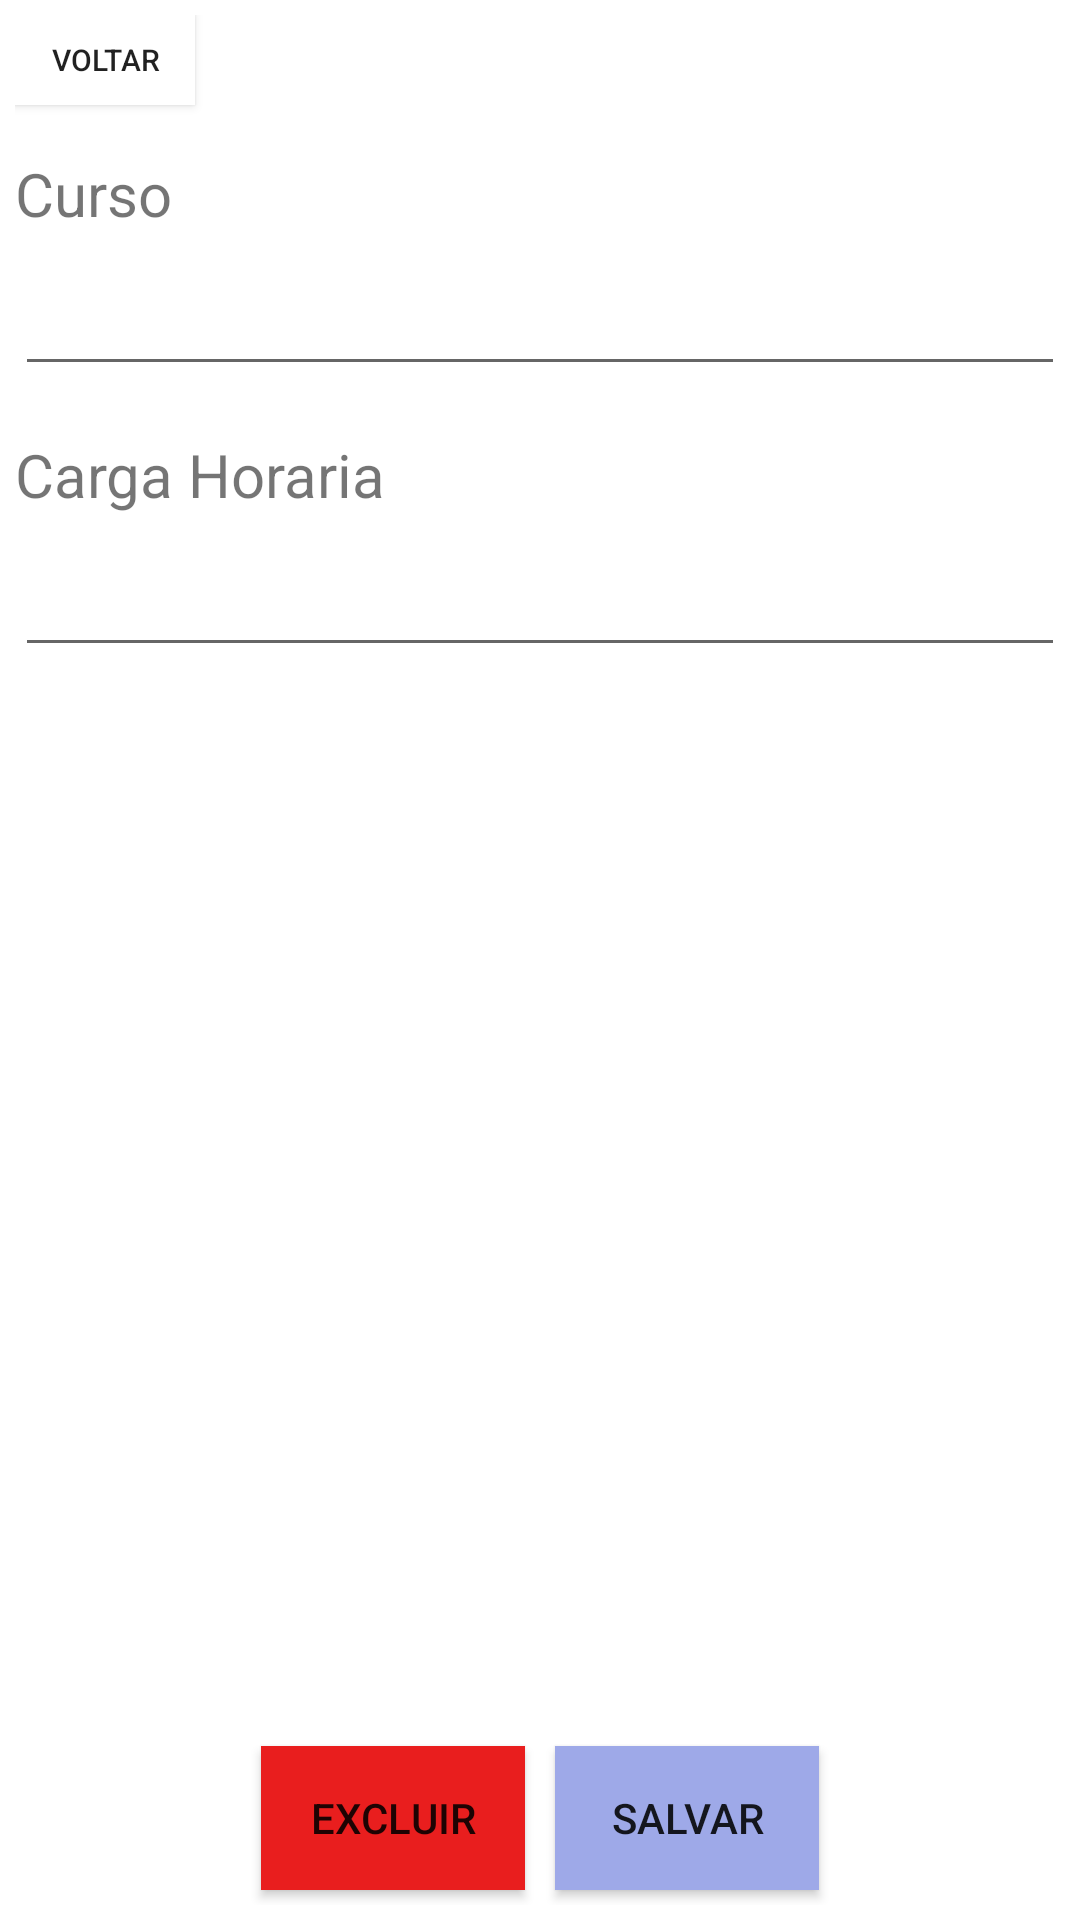

Produce the Android XML layout that renders to this screen, including the resource entries it uses.
<!-- AndroidManifest.xml: application theme Theme.ProjetoAluno -->
<!-- res/layout/activity_curso_view.xml -->
<?xml version="1.0" encoding="utf-8"?>
<androidx.constraintlayout.widget.ConstraintLayout xmlns:android="http://schemas.android.com/apk/res/android"
    xmlns:app="http://schemas.android.com/apk/res-auto"
    xmlns:tools="http://schemas.android.com/tools"
    android:layout_width="match_parent"
    android:layout_height="match_parent"
    tools:context=".views.CursoView">


    <LinearLayout
        android:id="@+id/linearLayout2"
        android:layout_width="match_parent"
        android:layout_height="wrap_content"
        android:orientation="vertical"
        app:layout_constraintEnd_toEndOf="parent"
        app:layout_constraintStart_toStartOf="parent"
        app:layout_constraintTop_toTopOf="parent"
        android:padding="5dp">

        <Button
            android:id="@+id/btVoltar"
            android:layout_width="60dp"
            android:layout_height="30dp"
            android:background="@color/white"
            android:onClick="voltar"
            android:padding="0dp"
            android:text="@string/voltar"
            android:textSize="10sp"
            app:layout_constraintStart_toStartOf="parent"
            app:layout_constraintTop_toTopOf="parent" />

        <TextView
            android:id="@+id/textView2"
            android:layout_width="match_parent"
            android:layout_height="wrap_content"
            android:layout_marginTop="16dp"
            android:text="@string/curso"
            android:textSize="20sp" />

        <EditText
            android:id="@+id/edtCurso"
            android:layout_width="match_parent"
            android:layout_height="wrap_content"
            android:ems="10"
            android:inputType="textPersonName"
            android:textSize="25sp" />

        <TextView
            android:id="@+id/textHour"
            android:layout_width="match_parent"
            android:layout_height="wrap_content"
            android:layout_marginTop="16dp"
            android:text="@string/horas"
            android:textSize="20sp" />

        <EditText
            android:id="@+id/edtHour"
            android:layout_width="match_parent"
            android:layout_height="wrap_content"
            android:ems="10"
            android:inputType="phone"
            android:textSize="25sp" />

    </LinearLayout>

    <LinearLayout
        android:layout_width="match_parent"
        android:layout_height="wrap_content"
        android:gravity="center"
        android:orientation="horizontal"
        android:padding="5dp"
        app:layout_constraintBottom_toBottomOf="parent"
        app:layout_constraintEnd_toEndOf="parent"
        app:layout_constraintHorizontal_bias="0.0"
        app:layout_constraintStart_toStartOf="parent">

        <Button
            android:id="@+id/btnExcluirMarca"
            android:layout_width="wrap_content"
            android:layout_height="match_parent"
            android:layout_margin="5dp"
            android:background="#E91E1E"
            android:onClick="excluirCurso"
            android:text="@string/excluir" />

        <Button
            android:id="@+id/btnSalvarMarca"
            android:layout_width="wrap_content"
            android:layout_height="match_parent"
            android:layout_margin="5dp"
            android:background="#9EA9E8"
            android:onClick="salvarCurso"
            android:text="@string/salvar" />
    </LinearLayout>

</androidx.constraintlayout.widget.ConstraintLayout>
<!-- resources referenced by this layout -->
<resources>
  <string name="curso">Curso</string>
  <string name="excluir">Excluir</string>
  <string name="horas">Carga Horaria</string>
  <string name="salvar">Salvar</string>
  <string name="voltar">Voltar</string>
  <style name="Theme.ProjetoAluno" parent="Theme.MaterialComponents.DayNight.DarkActionBar">
          
          <item name="colorPrimary">@color/purple_500</item>
          <item name="colorPrimaryVariant">@color/purple_700</item>
          <item name="colorOnPrimary">@color/white</item>
          
          <item name="colorSecondary">@color/teal_200</item>
          <item name="colorSecondaryVariant">@color/teal_700</item>
          <item name="colorOnSecondary">@color/black</item>
          
          <item name="android:statusBarColor">?attr/colorPrimaryVariant</item>
          
      </style>
  <!-- not gathered from this repository: default colours our renderer supplied (Android Studio template values) -->
  <color name="purple_500">#FF6200EE</color>
  <color name="purple_700">#FF3700B3</color>
  <color name="teal_200">#FF03DAC5</color>
  <color name="teal_700">#FF018786</color>
  <color name="black">#FF000000</color>
  <color name="white">#FFFFFFFF</color>
</resources>
